Photos from the image-classification dataset "achira_image_classify" in the GitHub repository heroorkrishna/achira_image_classify. Its 4 classes are: disc, gear, hexagon, square.

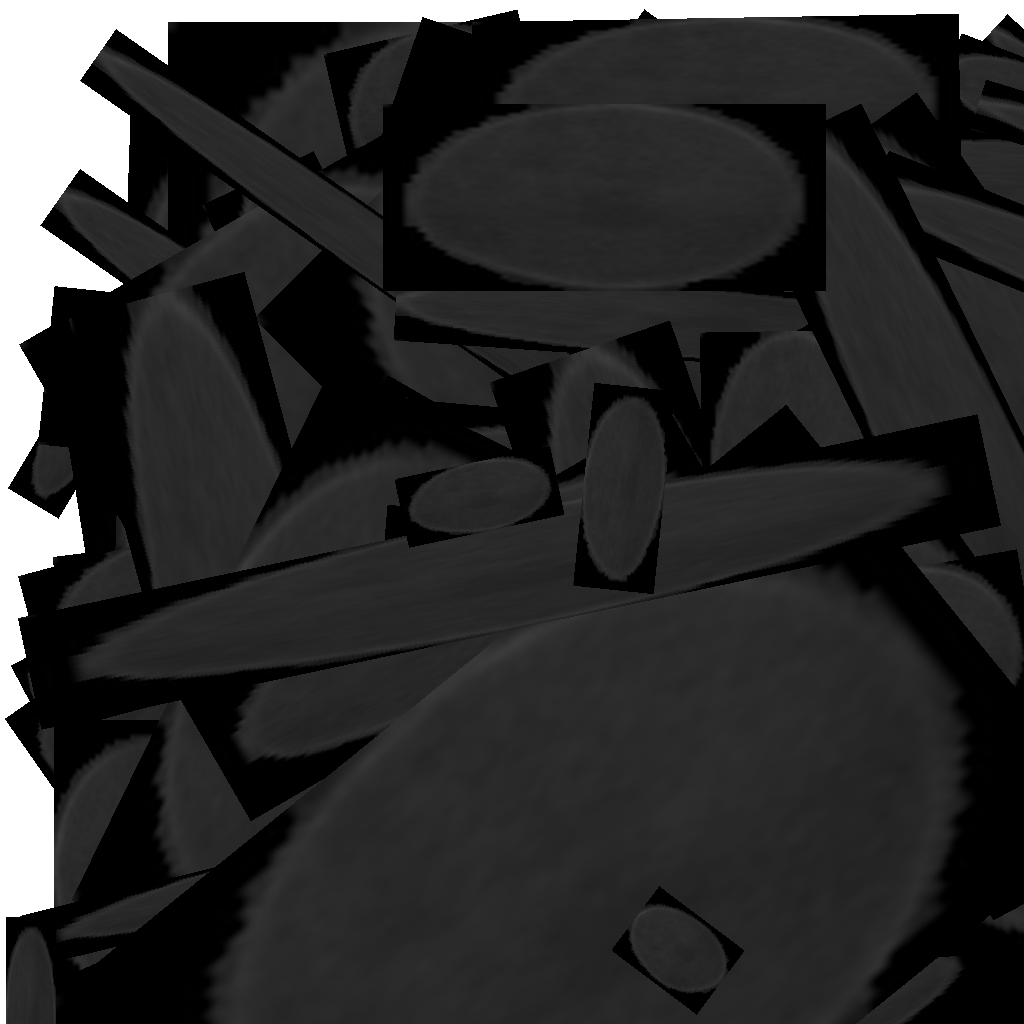
Label: disc

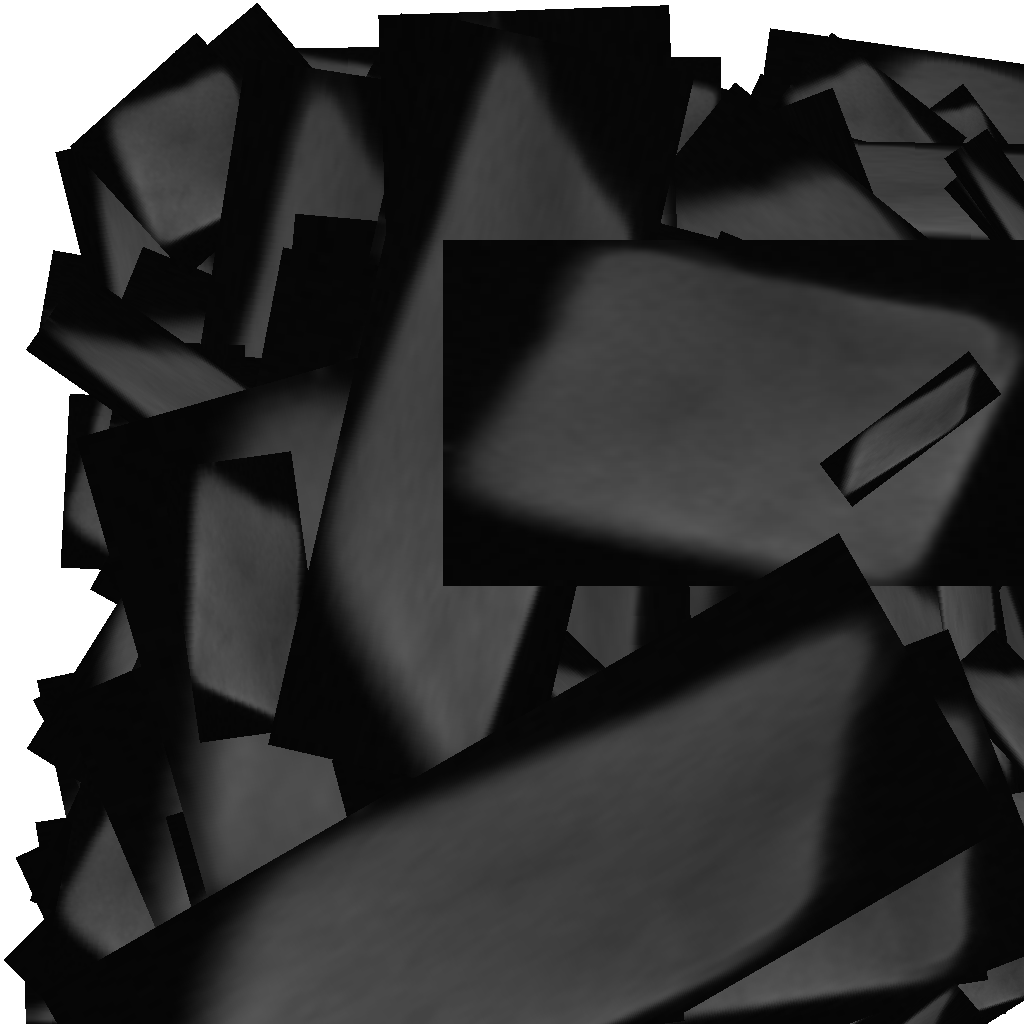
Label: square

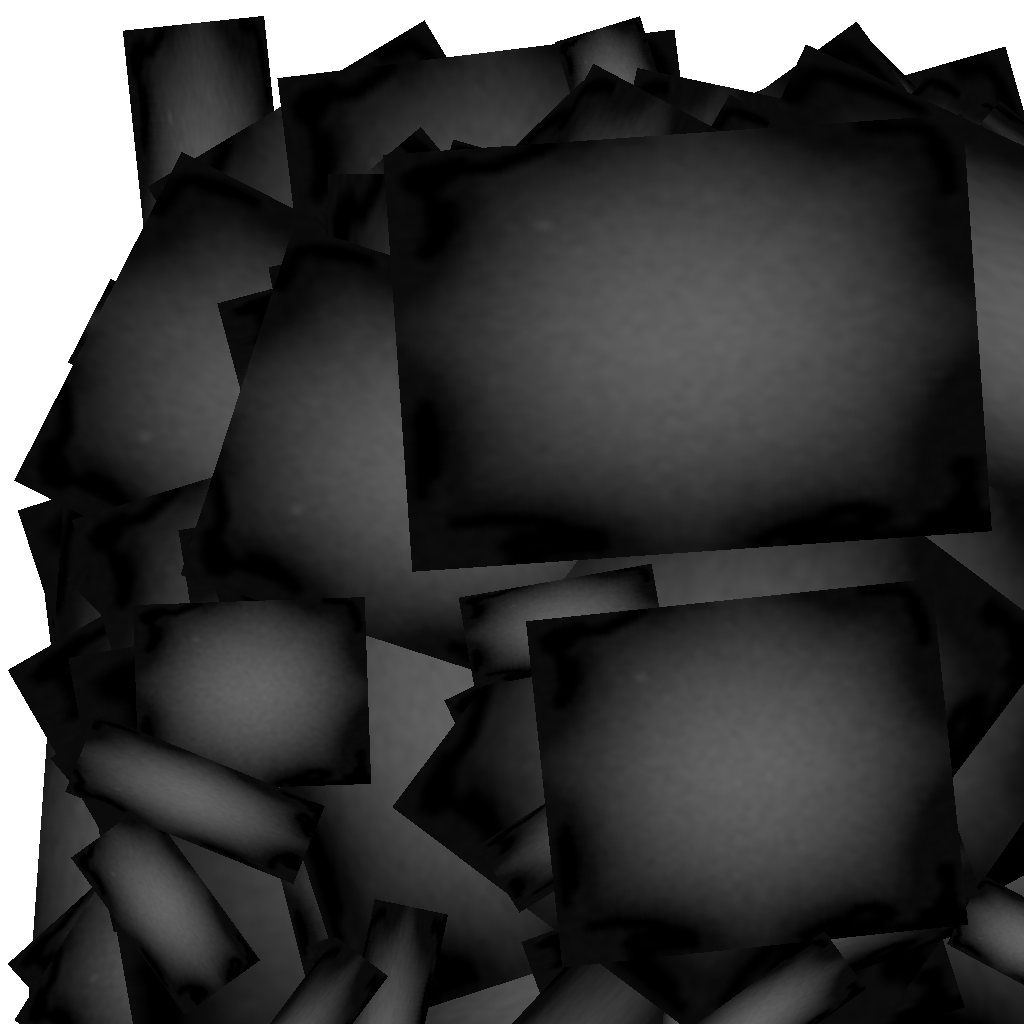
Label: gear

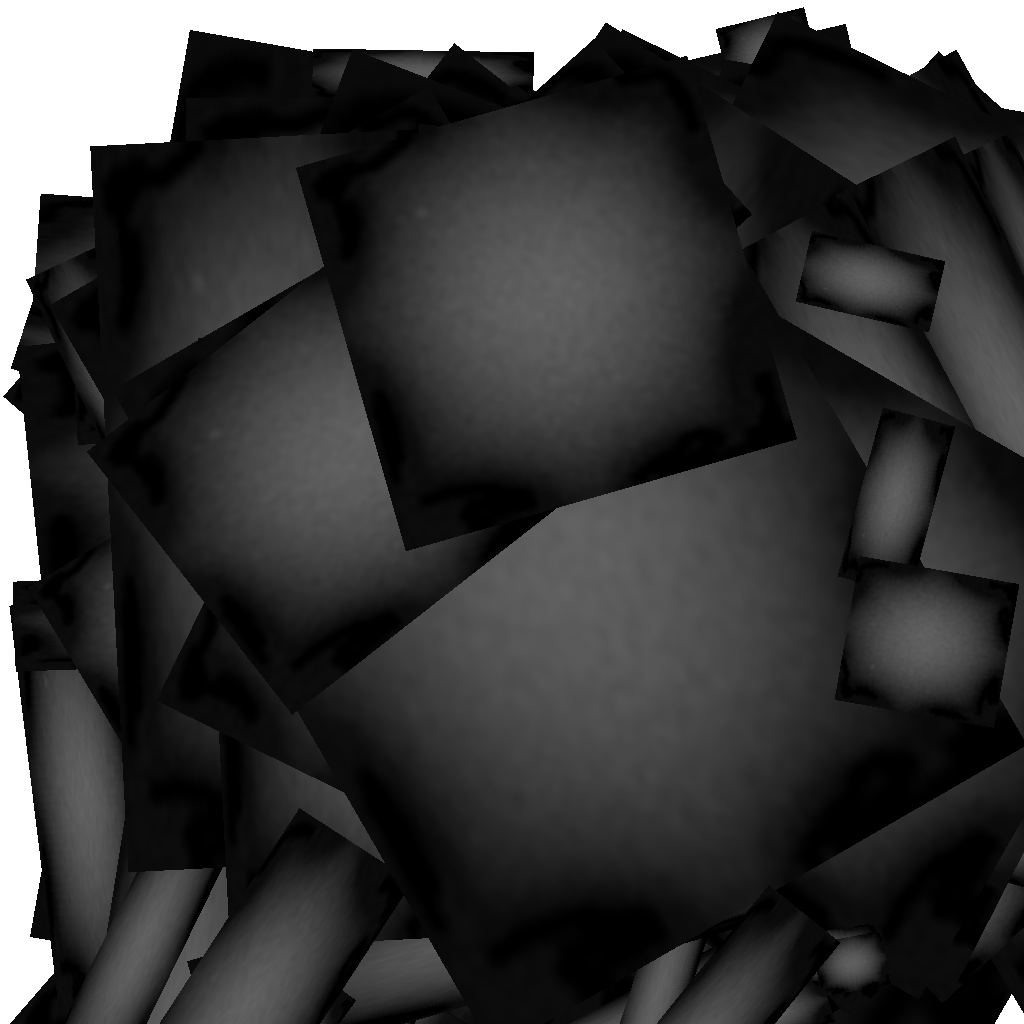
Label: gear

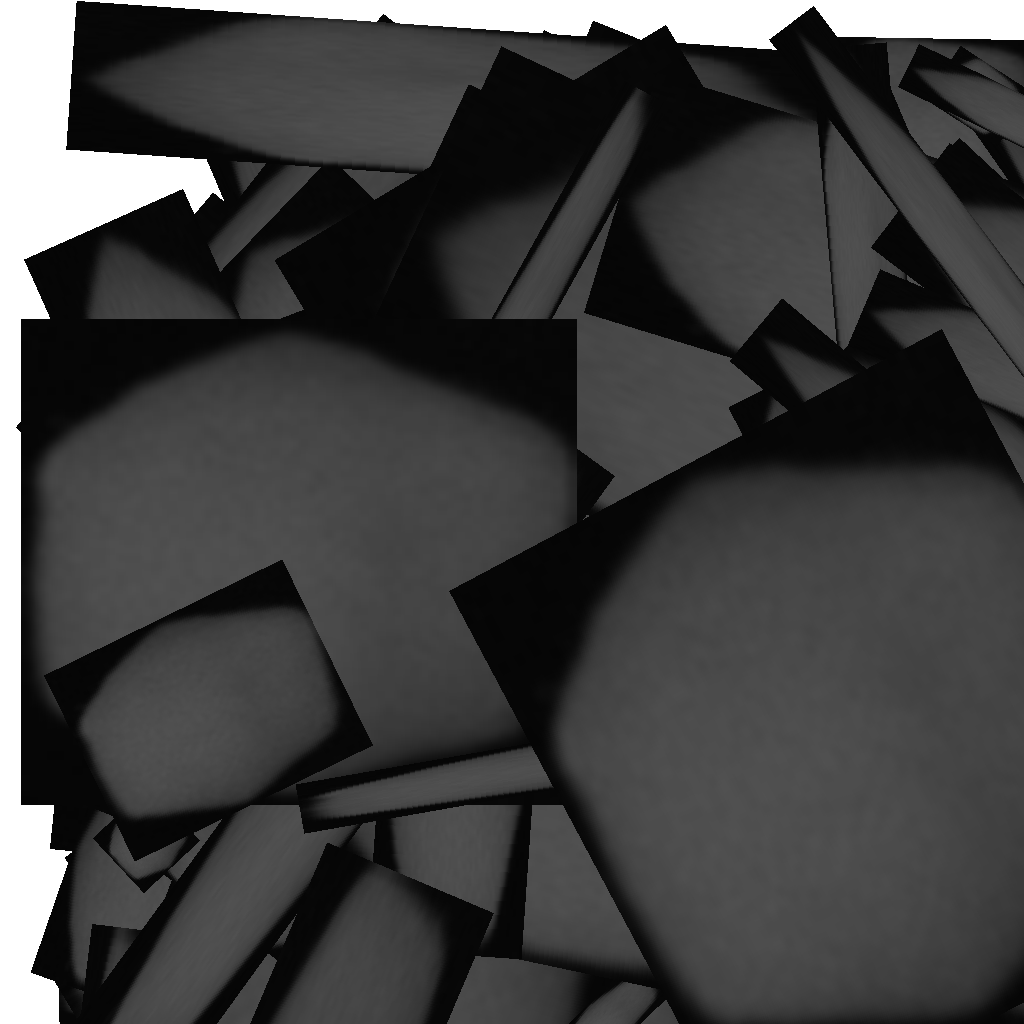
Label: hexagon

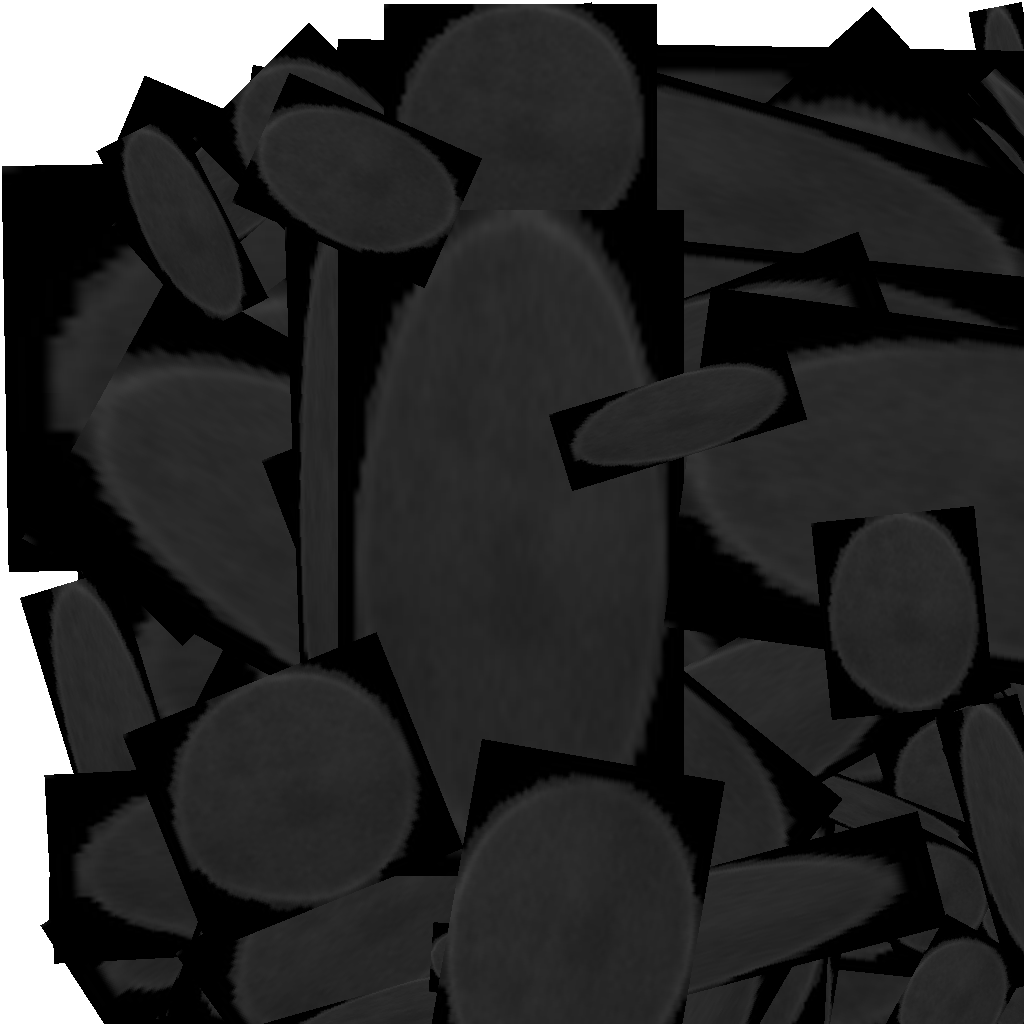
Label: disc
